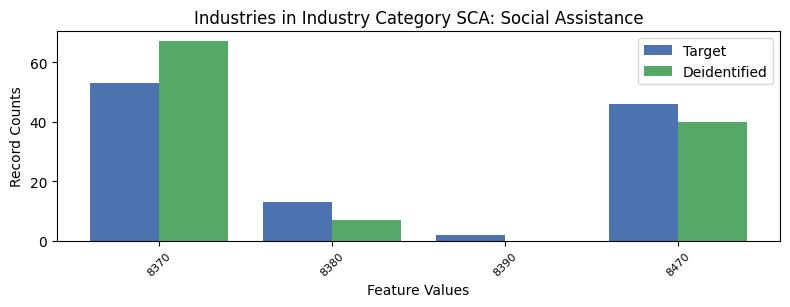

Data behind this chart, as committed beside it:
, INDP, count_target, count_deidentified
1, 8370, 53, 67.0
3, 8380, 13, 7.0
2, 8390, 2, 0.0
0, 8470, 46, 40.0
